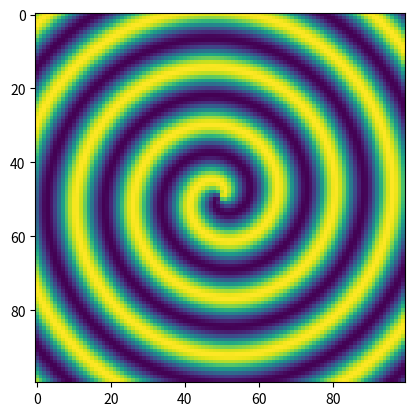
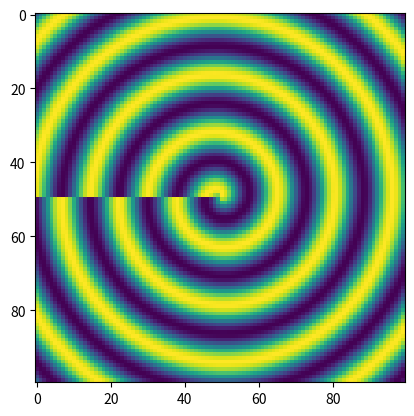

The script that saved these images, in order:
"""Activity 3 10/6/2026 Theo Buckridge
Create density plots.
"""

import numpy as np
from numpy import cos,sin,sqrt,newaxis,arctan2
import matplotlib.pyplot as plt


def s(x,y):
    return cos(sqrt(x**2+y**2)+arctan2(y,x))

def u(x,y):
    return cos(sqrt(x**2+y**2)+0.5*arctan2(y,x))

xs = np.linspace(-20,20,100)
ys = np.linspace(-20,20,100)[:,newaxis]
fs = s(xs,ys)
plt.imshow(fs)
plt.show()

fs1 = u(xs,ys)

plt.imshow(fs1)
plt.show()
